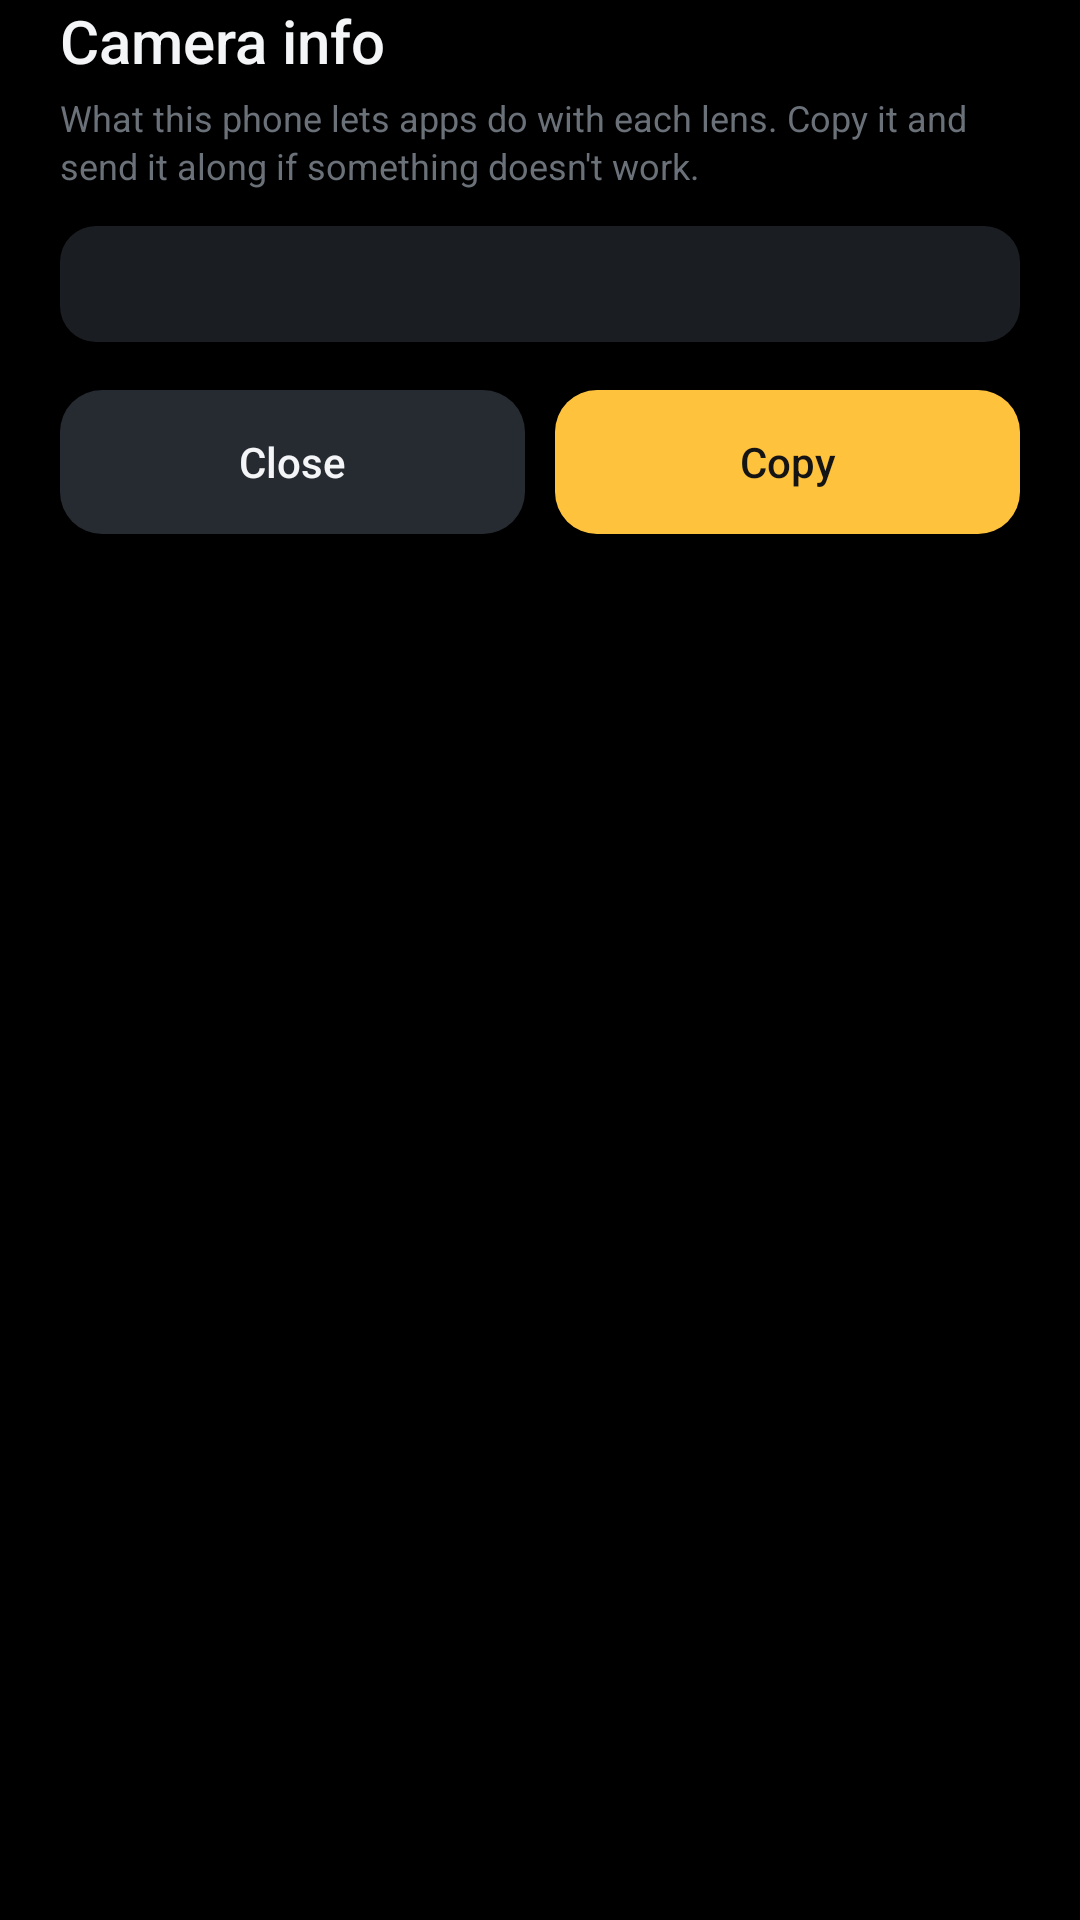

Produce the Android XML layout that renders to this screen, including the resource entries it uses.
<!-- AndroidManifest.xml: application theme Theme.MacroStack -->
<!-- res/layout/sheet_info.xml -->
<?xml version="1.0" encoding="utf-8"?>
<LinearLayout xmlns:android="http://schemas.android.com/apk/res/android"
    android:layout_width="match_parent"
    android:layout_height="wrap_content"
    android:orientation="vertical"
    android:paddingLeft="20dp"
    android:paddingRight="20dp"
    android:paddingBottom="8dp">

    <TextView
        style="@style/SheetTitle"
        android:text="@string/camera_info" />

    <TextView
        style="@style/SheetHint"
        android:layout_marginTop="0dp"
        android:text="@string/camera_info_hint" />

    <TextView
        android:id="@+id/infoText"
        android:layout_width="match_parent"
        android:layout_height="wrap_content"
        android:layout_marginTop="12dp"
        android:background="@drawable/bg_segmented"
        android:fontFamily="monospace"
        android:padding="12dp"
        android:textColor="@color/text_secondary"
        android:textIsSelectable="true"
        android:textSize="11sp" />

    <LinearLayout
        android:layout_width="match_parent"
        android:layout_height="wrap_content"
        android:layout_marginTop="16dp"
        android:orientation="horizontal">

        <TextView
            android:id="@+id/infoClose"
            style="@style/SheetButton"
            android:text="@string/close" />

        <Space
            android:layout_width="10dp"
            android:layout_height="1dp" />

        <TextView
            android:id="@+id/infoCopy"
            style="@style/SheetButton.Primary"
            android:text="@string/copy" />
    </LinearLayout>
</LinearLayout>
<!-- resources referenced by this layout -->
<resources>
  <color name="text_secondary">#FFA0A6AE</color>
  <!-- drawable bg_segmented (drawable) -->
  <?xml version="1.0" encoding="utf-8"?>
  <shape xmlns:android="http://schemas.android.com/apk/res/android">
      <solid android:color="@color/surface" />
      <corners android:radius="12dp" />
  </shape>
  <string name="camera_info">Camera info</string>
  <string name="camera_info_hint">What this phone lets apps do with each lens. Copy it and send it along if something doesn\'t work.</string>
  <string name="close">Close</string>
  <string name="copy">Copy</string>
  <style name="SheetButton">
          <item name="android:layout_width">0dp</item>
          <item name="android:layout_height">48dp</item>
          <item name="android:layout_weight">1</item>
          <item name="android:background">@drawable/bg_button_tonal</item>
          <item name="android:gravity">center</item>
          <item name="android:textSize">14sp</item>
          <item name="android:fontFamily">sans-serif-medium</item>
          <item name="android:textColor">@color/text</item>
          <item name="android:clickable">true</item>
          <item name="android:focusable">true</item>
      </style>
  <style name="SheetButton.Primary">
          <item name="android:background">@drawable/bg_button_primary</item>
          <item name="android:textColor">@color/on_accent</item>
      </style>
  <style name="SheetHint">
          <item name="android:layout_width">match_parent</item>
          <item name="android:layout_height">wrap_content</item>
          <item name="android:layout_marginTop">6dp</item>
          <item name="android:textSize">12sp</item>
          <item name="android:lineSpacingExtra">2dp</item>
          <item name="android:textColor">@color/text_tertiary</item>
      </style>
  <style name="SheetTitle">
          <item name="android:layout_width">match_parent</item>
          <item name="android:layout_height">wrap_content</item>
          <item name="android:textSize">20sp</item>
          <item name="android:fontFamily">sans-serif-medium</item>
          <item name="android:textColor">@color/text</item>
          <item name="android:layout_marginBottom">4dp</item>
      </style>
  <style name="Theme.MacroStack" parent="android:Theme.Material.NoActionBar">
          <item name="android:windowBackground">@color/bg</item>
          <item name="android:colorAccent">@color/accent</item>
          <item name="android:colorPrimary">@color/panel</item>
          <item name="android:colorControlActivated">@color/accent</item>
          <item name="android:statusBarColor">@android:color/transparent</item>
          <item name="android:navigationBarColor">@android:color/transparent</item>
          <item name="android:windowLightStatusBar">false</item>
      </style>
  <color name="surface">#FF1A1D22</color>
  <!-- drawable bg_button_tonal (drawable) -->
  <?xml version="1.0" encoding="utf-8"?>
  <ripple xmlns:android="http://schemas.android.com/apk/res/android" android:color="#26FFFFFF">
      <item>
          <shape>
              <solid android:color="@color/surface_high" />
              <corners android:radius="14dp" />
          </shape>
      </item>
  </ripple>
  <color name="text">#FFF4F5F7</color>
  <!-- drawable bg_button_primary (drawable) -->
  <?xml version="1.0" encoding="utf-8"?>
  <ripple xmlns:android="http://schemas.android.com/apk/res/android" android:color="#33000000">
      <item>
          <shape>
              <solid android:color="@color/accent" />
              <corners android:radius="14dp" />
          </shape>
      </item>
  </ripple>
  <color name="on_accent">#FF141414</color>
  <color name="text_tertiary">#FF6B7179</color>
  <color name="bg">#FF000000</color>
  <color name="accent">#FFFFC23D</color>
  <color name="panel">#FF0F1114</color>
  <color name="surface_high">#FF262A31</color>
</resources>
